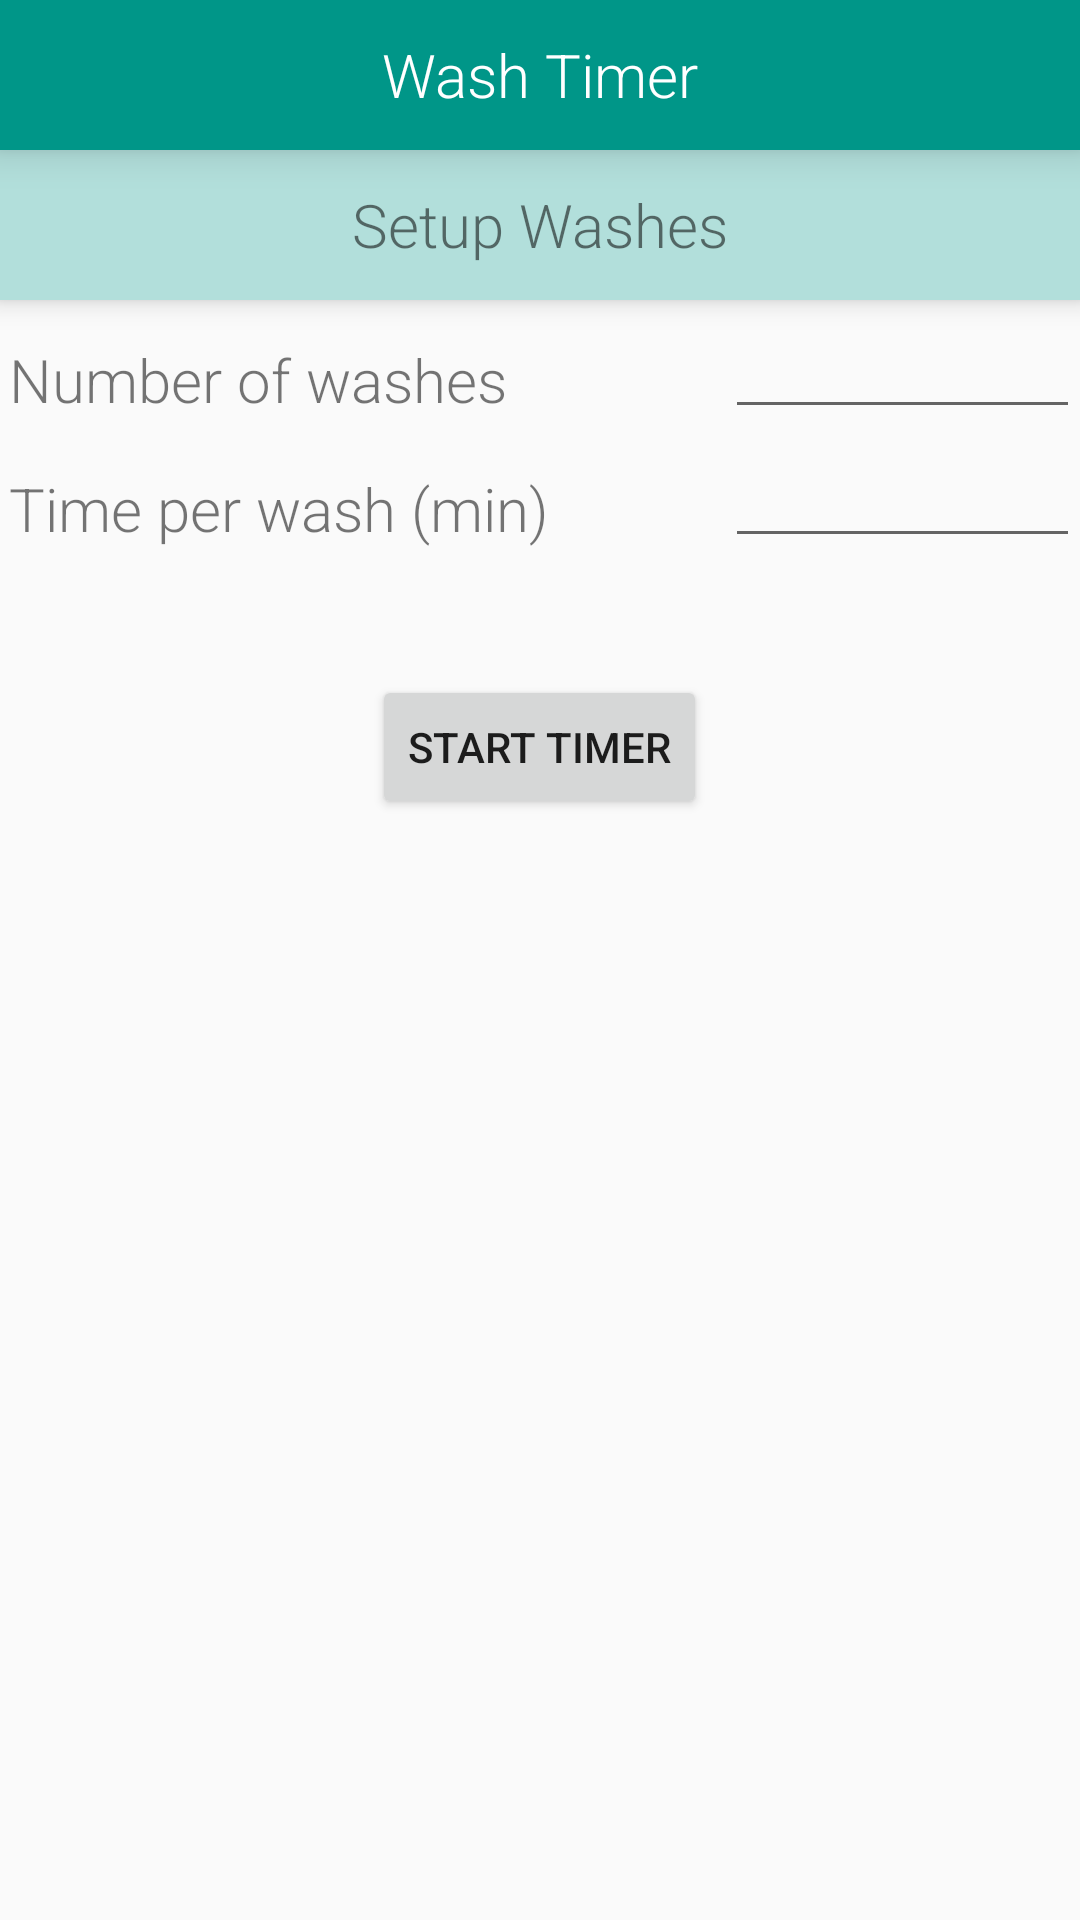

Android layout source for this screen:
<!-- AndroidManifest.xml: application theme AppTheme -->
<!-- res/layout/setupwashtimer.xml -->
<?xml version="1.0" encoding="utf-8"?>
<LinearLayout xmlns:android="http://schemas.android.com/apk/res/android"
    android:orientation="vertical" android:layout_width="match_parent"
    android:layout_height="match_parent">

    <TextView
        android:layout_width="fill_parent"
        android:layout_height="50dp"
        android:text="Wash Timer"
        android:textSize="20dp"
        android:background="#009688"
        android:textColor="#FFFFFF"
        android:id="@+id/tvWashTimerTitle"
        android:elevation="8dp"
        android:layout_gravity="center_horizontal"
        android:gravity="center"

        />

    <TextView
        android:layout_width="match_parent"
        android:layout_height="50dp"
        android:padding="3dp"
        android:elevation="5dp"
        android:textSize="20dp"
        android:gravity="center"
        android:text="Setup Washes"
        android:id="@+id/tvSetupOfWashes"
        android:background="#B2DFDB"
        android:layout_alignParentStart="true"
        />

    <LinearLayout
        android:orientation="horizontal" android:layout_width="match_parent"
        android:layout_height="wrap_content">

    <TextView
        android:layout_width="wrap_content"
        android:layout_height="wrap_content"
        android:layout_weight="10"
        android:padding="3dp"
        android:layout_marginTop="10dp"
        android:textSize="20dp"
        android:text="Number of washes"
        android:id="@+id/tvNumberOfWashes"

        />

    <EditText
        android:layout_width="wrap_content"
        android:layout_height="wrap_content"
        android:inputType="number"
        android:ems="5"
        android:padding="3dp"

        android:layout_marginTop="10dp"
        android:textSize="20dp"
        android:id="@+id/etNumberOfWashes"
        android:layout_alignBottom="@+id/tvPCRProductSize"
         />


    </LinearLayout>

    <LinearLayout
        android:orientation="horizontal" android:layout_width="match_parent"
        android:layout_height="wrap_content">

    <TextView
        android:layout_width="wrap_content"
        android:layout_height="wrap_content"
        android:padding="3dp"
        android:textSize="20dp"
        android:layout_weight="10"
        android:layout_marginTop="10dp"

        android:layout_below="@+id/tvNumberOfWashes"
        android:text="Time per wash (min)"
        android:id="@+id/tvTimePerWash"
         />

    <EditText
        android:layout_alignBottom="@+id/tvPCRTemplateAmount"
        android:layout_width="wrap_content"
        android:layout_height="wrap_content"
        android:inputType="number"
        android:ems="5"
        android:layout_marginTop="10dp"
        android:padding="3dp"

        android:textSize="20dp"
        android:id="@+id/etTimePerWash"

        />


</LinearLayout>


<Button
        android:layout_width="wrap_content"
        android:layout_height="wrap_content"
        android:text="Start Timer"
        android:id="@+id/bStartWashes"
        android:layout_below="@+id/tvTimePerWash"
        android:layout_centerHorizontal="true"
        android:layout_marginTop="39dp"
    android:layout_gravity="center_horizontal" />

</LinearLayout>
<!-- resources referenced by this layout -->
<resources>
  <style name="AppTheme" parent="android:Theme.Material.Light">
          
          <item name="android:windowContentTransitions"> true</item>
          <item name="android:windowAllowEnterTransitionOverlap">true</item>
          <item name="android:windowAllowReturnTransitionOverlap">true</item>
  
          <item name="android:textViewStyle">@style/RobotoTextViewStyle</item>
  
          <item name="android:editTextStyle">@style/RobotoEditTextStyle</item>
  
  
          <item name="android:windowSharedElementEnterTransition">@transition/my_transition</item>
            <item name="android:windowSharedElementExitTransition">@transition/my_transition</item>
  
  
  
  
        </style>
  <style name="RobotoTextViewStyle" parent="android:Widget.TextView">
          <item name="android:fontFamily">sans-serif-light</item>
      </style>
  <style name="RobotoEditTextStyle" parent="android:Widget.EditText">
          <item name="android:fontFamily">sans-serif-light</item>
      </style>
</resources>
